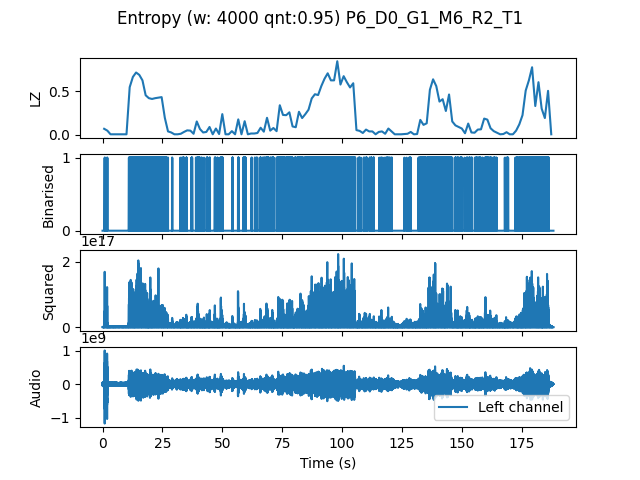

Source data for this figure (header and first rows):
, t0, LZ, CTW
mean, 564765, 0.1999, 0.2293
0.0, 0.0, 0.0688, 0.08929
1.333, 1.333, 0.04786, 0.04826
2.667, 2.667, 0.005983, 0.0006453
4.0, 4.0, 0.005983, 0.0006453
5.333, 5.333, 0.005983, 0.0006453
6.667, 6.667, 0.005983, 0.0006453
8.0, 8.0, 0.005983, 0.0006453
9.333, 9.333, 0.005983, 0.0006453
10.67, 10.67, 0.5444, 0.6391
12.0, 12.0, 0.6611, 0.6603
13.33, 13.33, 0.712, 0.7596
14.67, 14.67, 0.685, 0.7462
16.0, 16.0, 0.6222, 0.7006
17.33, 17.33, 0.4517, 0.5509
18.67, 18.67, 0.4188, 0.5134
20.0, 20.0, 0.4098, 0.5062
21.33, 21.33, 0.4188, 0.4741
22.67, 22.67, 0.4248, 0.4423
24.0, 24.0, 0.4308, 0.4287
25.33, 25.33, 0.1944, 0.2233
26.67, 26.67, 0.03889, 0.04037
28.0, 28.0, 0.02692, 0.02428
29.33, 29.33, 0.005983, 0.0006453
30.67, 30.67, 0.005983, 0.0006453
32.0, 32.0, 0.01197, 0.008983
33.33, 33.33, 0.03291, 0.03632
34.67, 34.67, 0.05085, 0.05668
36.0, 36.0, 0.04786, 0.07912
37.33, 37.33, 0.01197, 0.003432
38.67, 38.67, 0.1526, 0.1752
40.0, 40.0, 0.06581, 0.08517
41.33, 41.33, 0.02692, 0.02647
42.67, 42.67, 0.03291, 0.03255
44.0, 44.0, 0.08974, 0.1167
45.33, 45.33, 0.005983, 0.0006453
46.67, 46.67, 0.07179, 0.07009
48.0, 48.0, 0.008974, 0.003432
49.33, 49.33, 0.2363, 0.3925
50.67, 50.67, 0.005983, 0.0006453
52.0, 52.0, 0.005983, 0.0006453
53.33, 53.33, 0.04188, 0.04559
54.67, 54.67, 0.005983, 0.0006453
56.0, 56.0, 0.1765, 0.3186
57.33, 57.33, 0.005983, 0.0006453
58.67, 58.67, 0.1556, 0.2638
60.0, 60.0, 0.005983, 0.0006453
61.33, 61.33, 0.01496, 0.008983
62.67, 62.67, 0.01496, 0.01175
64.0, 64.0, 0.02094, 0.01993
65.33, 65.33, 0.08077, 0.1465
66.67, 66.67, 0.0359, 0.04452
68.0, 68.0, 0.1944, 0.2389
69.33, 69.33, 0.04786, 0.05217
70.67, 70.67, 0.07778, 0.08846
72.0, 72.0, 0.04188, 0.1286
73.33, 73.33, 0.338, 0.346
74.67, 74.67, 0.2273, 0.2375
76.0, 76.0, 0.2244, 0.2539
77.33, 77.33, 0.2573, 0.2947
... 82 more rows
